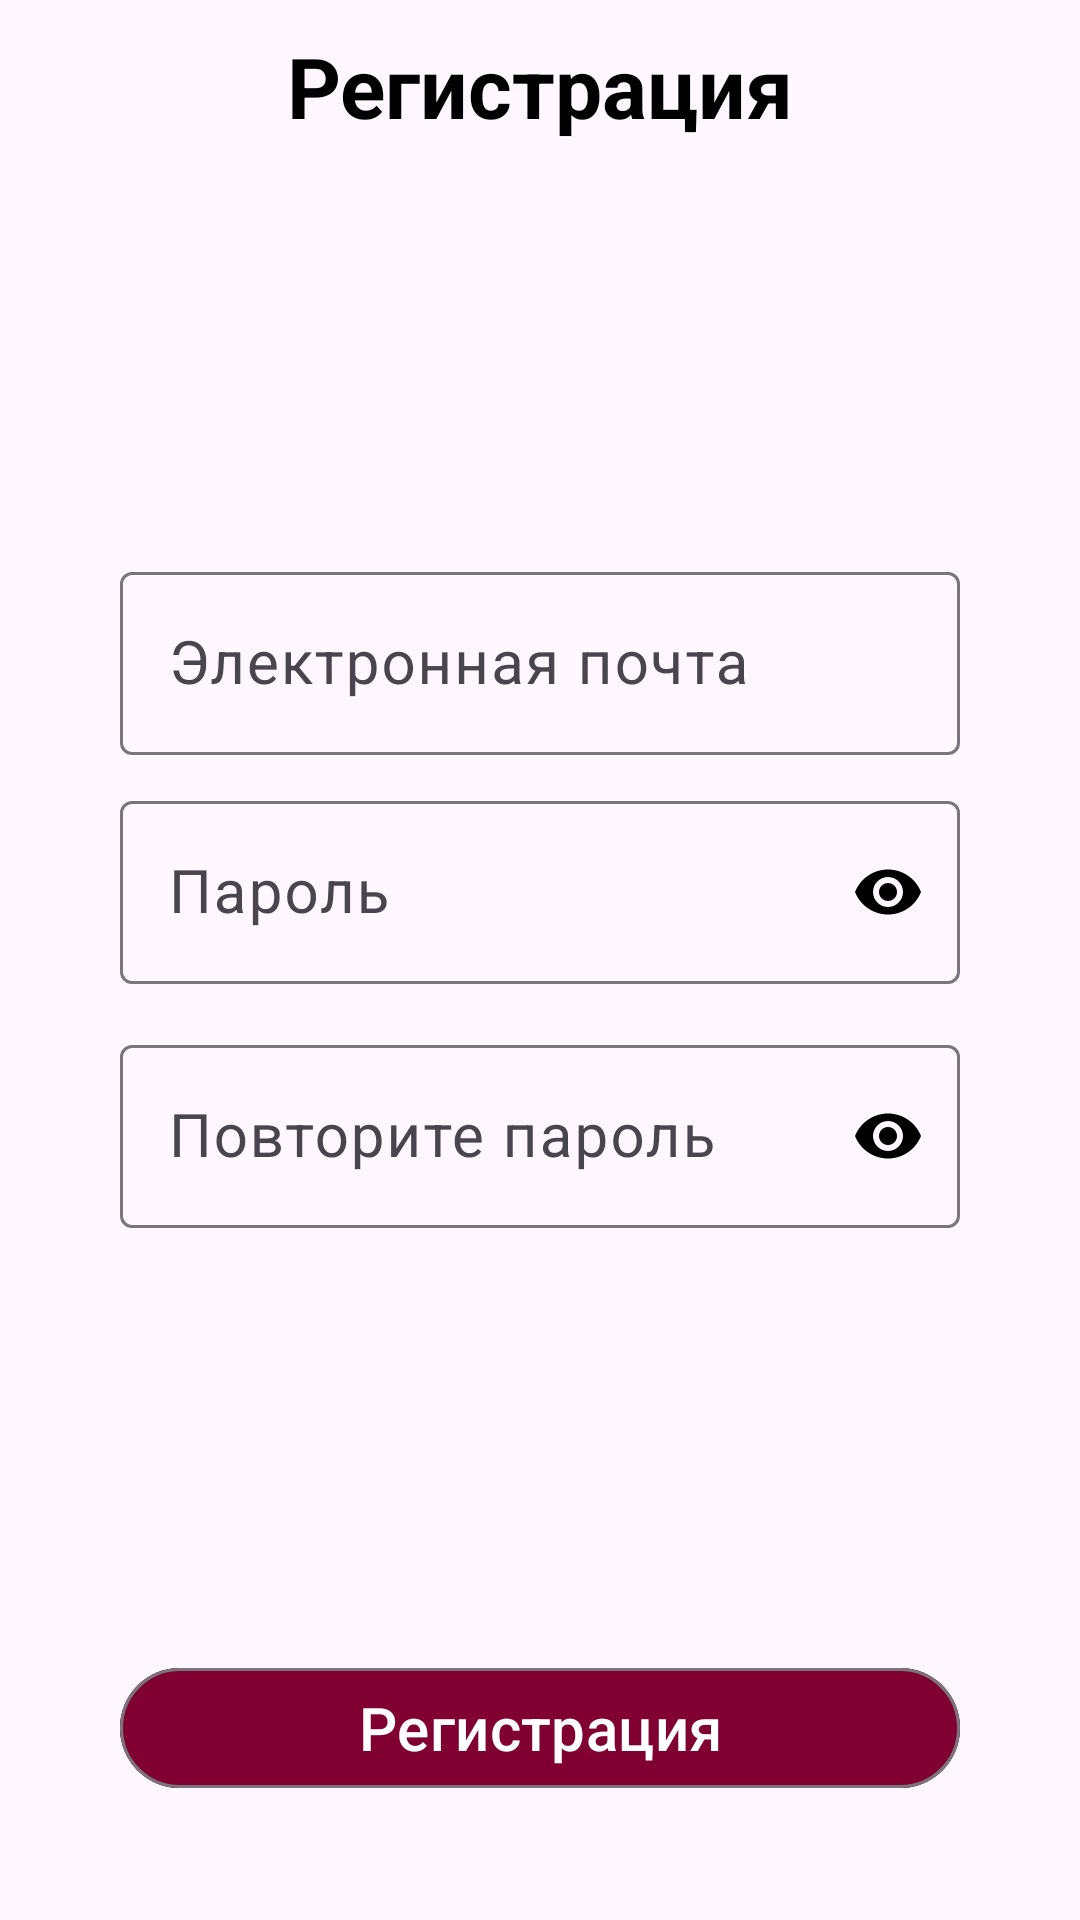

Write the Android layout XML for this screen, with the resource values it uses.
<!-- AndroidManifest.xml: application theme Theme.Kotopes -->
<!-- res/layout/fragment_register.xml -->
<?xml version="1.0" encoding="utf-8"?>
<androidx.constraintlayout.widget.ConstraintLayout xmlns:android="http://schemas.android.com/apk/res/android"
    xmlns:app="http://schemas.android.com/apk/res-auto"
    xmlns:tools="http://schemas.android.com/tools"
    android:layout_width="match_parent"
    android:layout_height="match_parent"
    >


    <TextView
        android:id="@+id/textView5"
        android:layout_width="wrap_content"
        android:layout_height="wrap_content"
        android:layout_marginTop="10dp"
        android:gravity="center"
        android:text="Регистрация"
        android:textColor="@color/black"
        android:textSize="28sp"
        android:textStyle="bold"
        app:layout_constraintEnd_toEndOf="parent"
        app:layout_constraintStart_toStartOf="parent"
        app:layout_constraintTop_toTopOf="parent" />

    <LinearLayout
        android:layout_width="match_parent"
        android:layout_height="wrap_content"
        android:orientation="vertical"
        app:layout_constraintBottom_toTopOf="@+id/sign_up_btn"
        app:layout_constraintTop_toBottomOf="@+id/textView5">

        <com.google.android.material.textfield.TextInputLayout
            android:id="@+id/email_layout"
            android:layout_width="match_parent"
            android:layout_height="wrap_content"
            android:layout_marginVertical="5dp"
            app:hintTextColor="@color/black"
            app:layout_constraintEnd_toEndOf="parent"
            app:layout_constraintStart_toStartOf="parent"
            app:layout_constraintTop_toTopOf="parent">

            <com.google.android.material.textfield.TextInputEditText
                android:id="@+id/email_input"
                android:layout_width="match_parent"
                android:layout_height="wrap_content"
                android:layout_marginHorizontal="40dp"
                android:hint="Электронная почта"
                android:inputType="textEmailAddress"
                android:textColor="@color/black"
                android:textColorHint="@color/black"
                android:textSize="20sp" />
        </com.google.android.material.textfield.TextInputLayout>


        <com.google.android.material.textfield.TextInputLayout
            android:id="@+id/password_layout"
            android:layout_width="match_parent"
            android:layout_height="wrap_content"
            android:layout_marginVertical="5dp"
            app:endIconMode="password_toggle"
            app:endIconTint="@color/black"
            app:hintTextColor="@color/black"
            app:layout_constraintStart_toStartOf="parent"
            app:layout_constraintTop_toBottomOf="@+id/email_layout">

            <com.google.android.material.textfield.TextInputEditText
                android:id="@+id/password_input"
                android:layout_width="match_parent"
                android:layout_height="wrap_content"
                android:layout_marginHorizontal="40dp"
                android:hint="Пароль"
                android:inputType="textPassword"
                android:textColor="@color/black"
                android:textColorHint="@color/black"
                android:textSize="20sp" />
        </com.google.android.material.textfield.TextInputLayout>


        <com.google.android.material.textfield.TextInputLayout
            android:id="@+id/password_conf_layout"
            android:layout_width="match_parent"
            android:layout_height="wrap_content"
            android:layout_marginVertical="10dp"
            app:endIconMode="password_toggle"
            app:endIconTint="@color/black"
            app:hintTextColor="@color/black"
            app:layout_constraintEnd_toEndOf="parent"
            app:layout_constraintStart_toStartOf="parent"
            app:layout_constraintTop_toBottomOf="@+id/password_layout">

            <com.google.android.material.textfield.TextInputEditText
                android:id="@+id/password_conf_input"
                android:layout_width="match_parent"
                android:layout_height="wrap_content"
                android:layout_marginHorizontal="40dp"
                android:hint="Повторите пароль"
                android:inputType="textPassword"
                android:textColor="@color/black"
                android:textColorHint="@color/black"
                android:textSize="20sp" />
        </com.google.android.material.textfield.TextInputLayout>


    </LinearLayout>



    <com.google.android.material.button.MaterialButton
        android:id="@+id/sign_up_btn"
        android:layout_width="match_parent"
        android:layout_height="wrap_content"
        android:layout_marginHorizontal="40dp"
        android:backgroundTint="@color/red"
        android:text="Регистрация"
        style="@style/Widget.Material3.Button.OutlinedButton"
        android:textColor="@color/white"
        android:textSize="20sp"
        app:icon="@drawable/arrow_right"
        android:layout_marginBottom="40dp"
        app:iconGravity="end"
        app:iconTint="@color/white"
        app:layout_constraintBottom_toBottomOf="parent"
        app:layout_constraintEnd_toEndOf="parent" />

    <ImageView
        android:id="@+id/back_btn"
        android:layout_width="wrap_content"
        android:layout_height="wrap_content"
        android:layout_marginTop="15dp"
        android:layout_marginStart="10dp"
        android:src="@drawable/back_icon"
        app:layout_constraintStart_toStartOf="parent"
        app:layout_constraintTop_toTopOf="parent" />
</androidx.constraintlayout.widget.ConstraintLayout>
<!-- resources referenced by this layout -->
<resources>
  <color name="black">#FF000000</color>
  <color name="red">#800032</color>
  <color name="white">#FFFFFFFF</color>
  <style name="Theme.Kotopes" parent="Base.Theme.Kotopes">
          <item name="colorPrimary">@color/black</item>
      </style>
  <style name="Base.Theme.Kotopes" parent="Theme.Material3.DayNight.NoActionBar">
          
          
      </style>
</resources>
